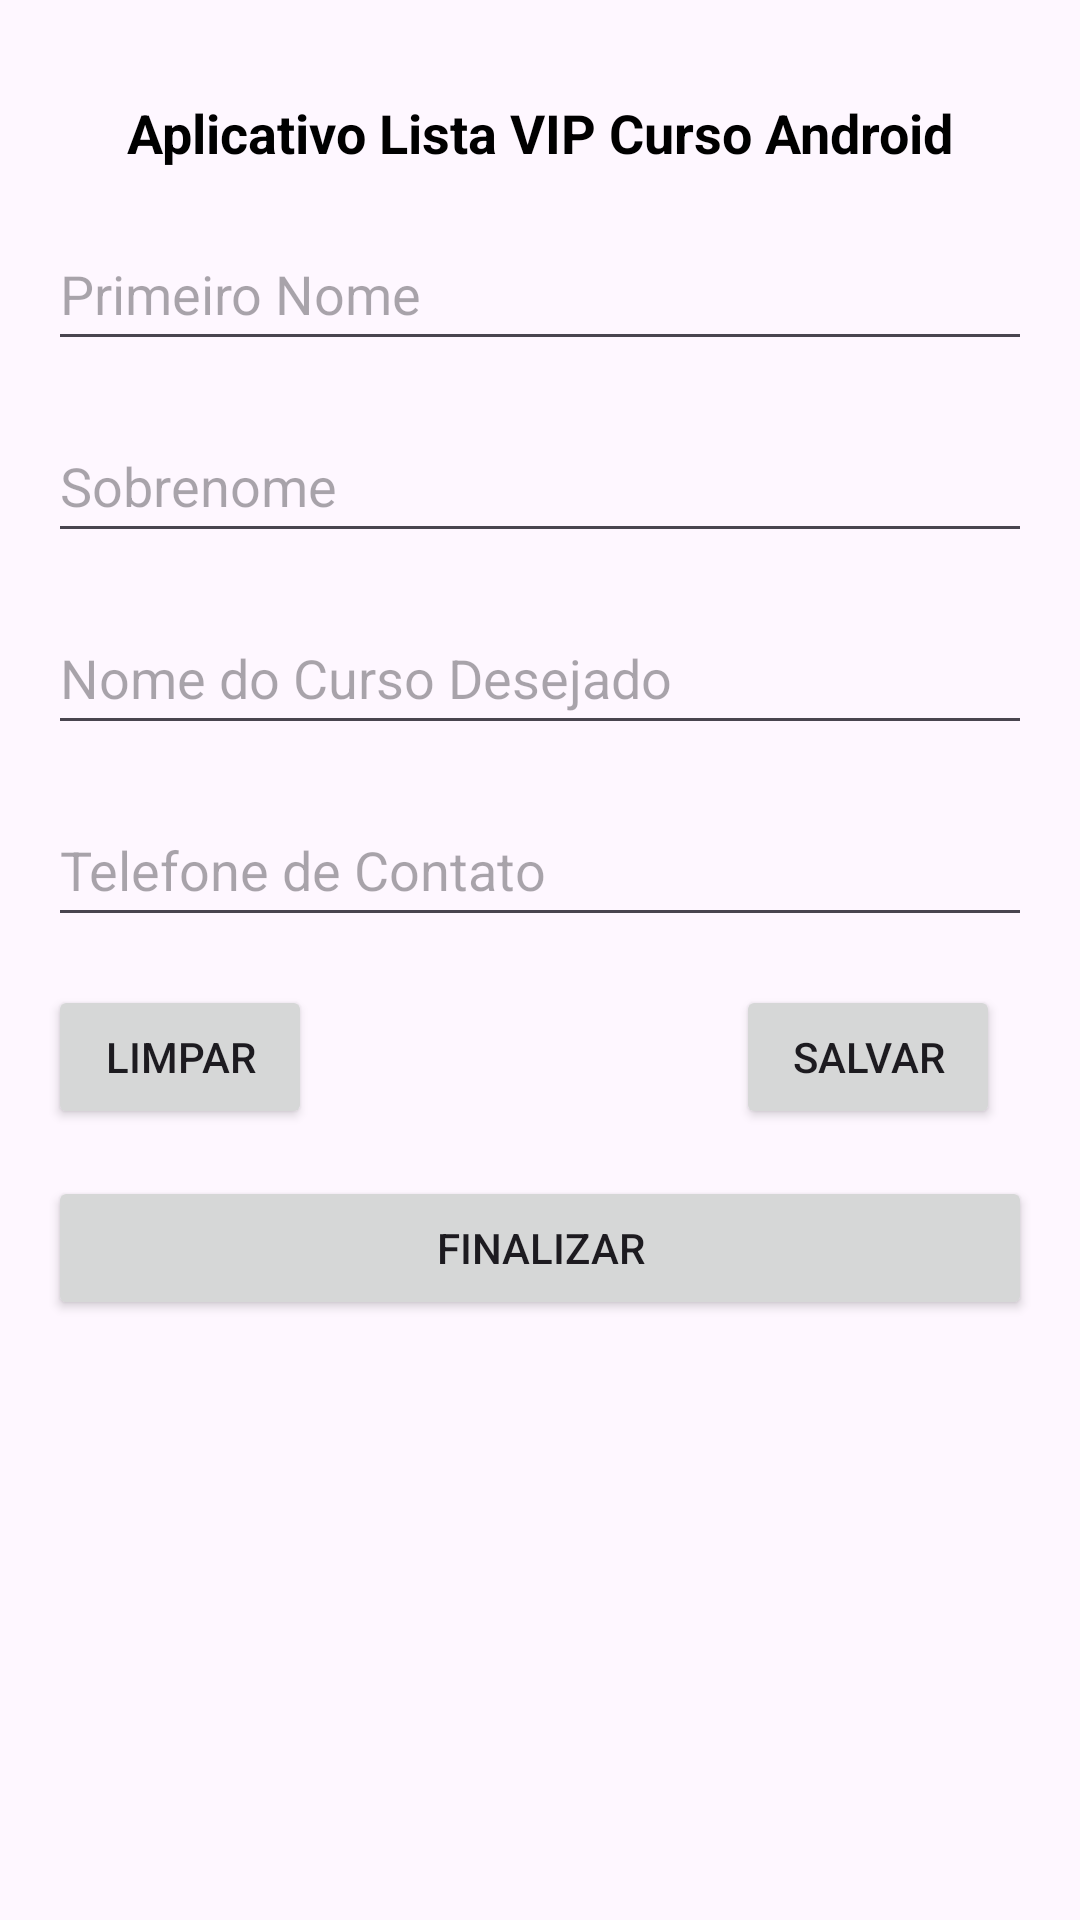

Layout XML and referenced resources for this Android screen:
<!-- AndroidManifest.xml: application theme Theme.AppListaCurso -->
<!-- res/layout/activity_main.xml -->
<?xml version="1.0" encoding="utf-8"?>
<androidx.constraintlayout.widget.ConstraintLayout
    xmlns:android="http://schemas.android.com/apk/res/android"
    xmlns:app="http://schemas.android.com/apk/res-auto"
    xmlns:tools="http://schemas.android.com/tools"
    android:layout_width="match_parent"
    android:layout_height="match_parent"
    tools:context=".view.MainActivity">

    <TextView
        android:id="@+id/textView_titulo"
        android:layout_width="wrap_content"
        android:layout_height="wrap_content"
        android:layout_marginTop="32dp"
        android:text="@string/aplicativo_lista_vip_curso_android"
        android:textColor="@color/black"
        android:textSize="18sp"
        android:textStyle="bold"
        app:layout_constraintEnd_toEndOf="parent"
        app:layout_constraintStart_toStartOf="parent"
        app:layout_constraintTop_toTopOf="parent" />

    <EditText
        android:id="@+id/editTextPrimeiroNome"
        android:layout_width="match_parent"
        android:layout_height="48dp"
        android:layout_margin="16dp"
        android:ems="10"
        android:hint="@string/txt_hint_primeiro_nome"
        android:inputType="text"
        app:layout_constraintEnd_toEndOf="parent"
        app:layout_constraintStart_toStartOf="parent"
        app:layout_constraintTop_toBottomOf="@+id/textView_titulo" />

    <EditText
        android:id="@+id/editTextSobrenome"
        android:layout_width="match_parent"
        android:layout_height="48dp"
        android:layout_margin="16dp"
        android:ems="10"
        android:hint="@string/txt_hint_sobrenome"
        android:inputType="text"
        app:layout_constraintEnd_toEndOf="parent"
        app:layout_constraintStart_toStartOf="parent"
        app:layout_constraintTop_toBottomOf="@+id/editTextPrimeiroNome" />

    <EditText
        android:id="@+id/editTextNomeCursoDesejado"
        android:layout_width="match_parent"
        android:layout_height="48dp"
        android:layout_margin="16dp"
        android:ems="10"
        android:hint="@string/txt_hint_nome_do_curso_desejado"
        android:inputType="text"
        app:layout_constraintEnd_toEndOf="parent"
        app:layout_constraintStart_toStartOf="parent"
        app:layout_constraintTop_toBottomOf="@+id/editTextSobrenome" />

    <EditText
        android:id="@+id/editTextTelefoneContato"
        android:layout_width="match_parent"
        android:layout_height="48dp"
        android:layout_margin="16dp"
        android:ems="10"
        android:hint="@string/txt_hint_telefone_de_contato"
        android:inputType="text"
        app:layout_constraintEnd_toEndOf="parent"
        app:layout_constraintStart_toStartOf="parent"
        app:layout_constraintTop_toBottomOf="@+id/editTextNomeCursoDesejado" />

    <Button
        android:id="@+id/btnLimpar"
        android:layout_width="wrap_content"
        android:layout_height="wrap_content"
        android:layout_marginStart="16dp"
        android:text="@string/limpar"
        android:layout_marginTop="16dp"
        android:layout_marginBottom="16dp"
        android:layout_marginLeft="8dp"
        app:layout_constraintBottom_toTopOf="@+id/btnFinalizar"
        app:layout_constraintStart_toStartOf="parent"
        app:layout_constraintTop_toBottomOf="@+id/editTextTelefoneContato" />

    <Button
        android:id="@+id/btnSalvar"
        android:layout_width="wrap_content"
        android:layout_height="wrap_content"
        android:text="@string/salvar"
        android:layout_marginTop="16dp"
        android:layout_marginBottom="16dp"
        android:layout_marginRight="16dp"
        app:layout_constraintBottom_toTopOf="@+id/btnFinalizar"
        app:layout_constraintEnd_toEndOf="parent"
        app:layout_constraintHorizontal_bias="0.93"
        app:layout_constraintStart_toEndOf="@+id/btnLimpar"
        app:layout_constraintTop_toBottomOf="@+id/editTextTelefoneContato" />

    <Button
        android:id="@+id/btnFinalizar"
        android:layout_width="match_parent"
        android:layout_height="wrap_content"
        android:layout_marginStart="16dp"
        android:layout_marginEnd="16dp"
        android:layout_marginBottom="200dp"
        android:text="@string/finalizar"
        app:layout_constraintBottom_toBottomOf="parent"
        app:layout_constraintEnd_toEndOf="parent"
        app:layout_constraintHorizontal_bias="0.0"
        app:layout_constraintStart_toStartOf="parent" />

</androidx.constraintlayout.widget.ConstraintLayout>
<!-- resources referenced by this layout -->
<resources>
  <color name="black">#FF000000</color>
  <string name="aplicativo_lista_vip_curso_android">Aplicativo Lista VIP Curso Android</string>
  <string name="finalizar">Finalizar</string>
  <string name="limpar">Limpar</string>
  <string name="salvar">Salvar</string>
  <string name="txt_hint_nome_do_curso_desejado">Nome do Curso Desejado</string>
  <string name="txt_hint_primeiro_nome">Primeiro Nome</string>
  <string name="txt_hint_sobrenome">Sobrenome</string>
  <string name="txt_hint_telefone_de_contato">Telefone de Contato</string>
  <style name="Theme.AppListaCurso" parent="Base.Theme.AppListaCurso" />
  <style name="Base.Theme.AppListaCurso" parent="Theme.Material3.DayNight.NoActionBar">
  
          
          
  
      </style>
</resources>
